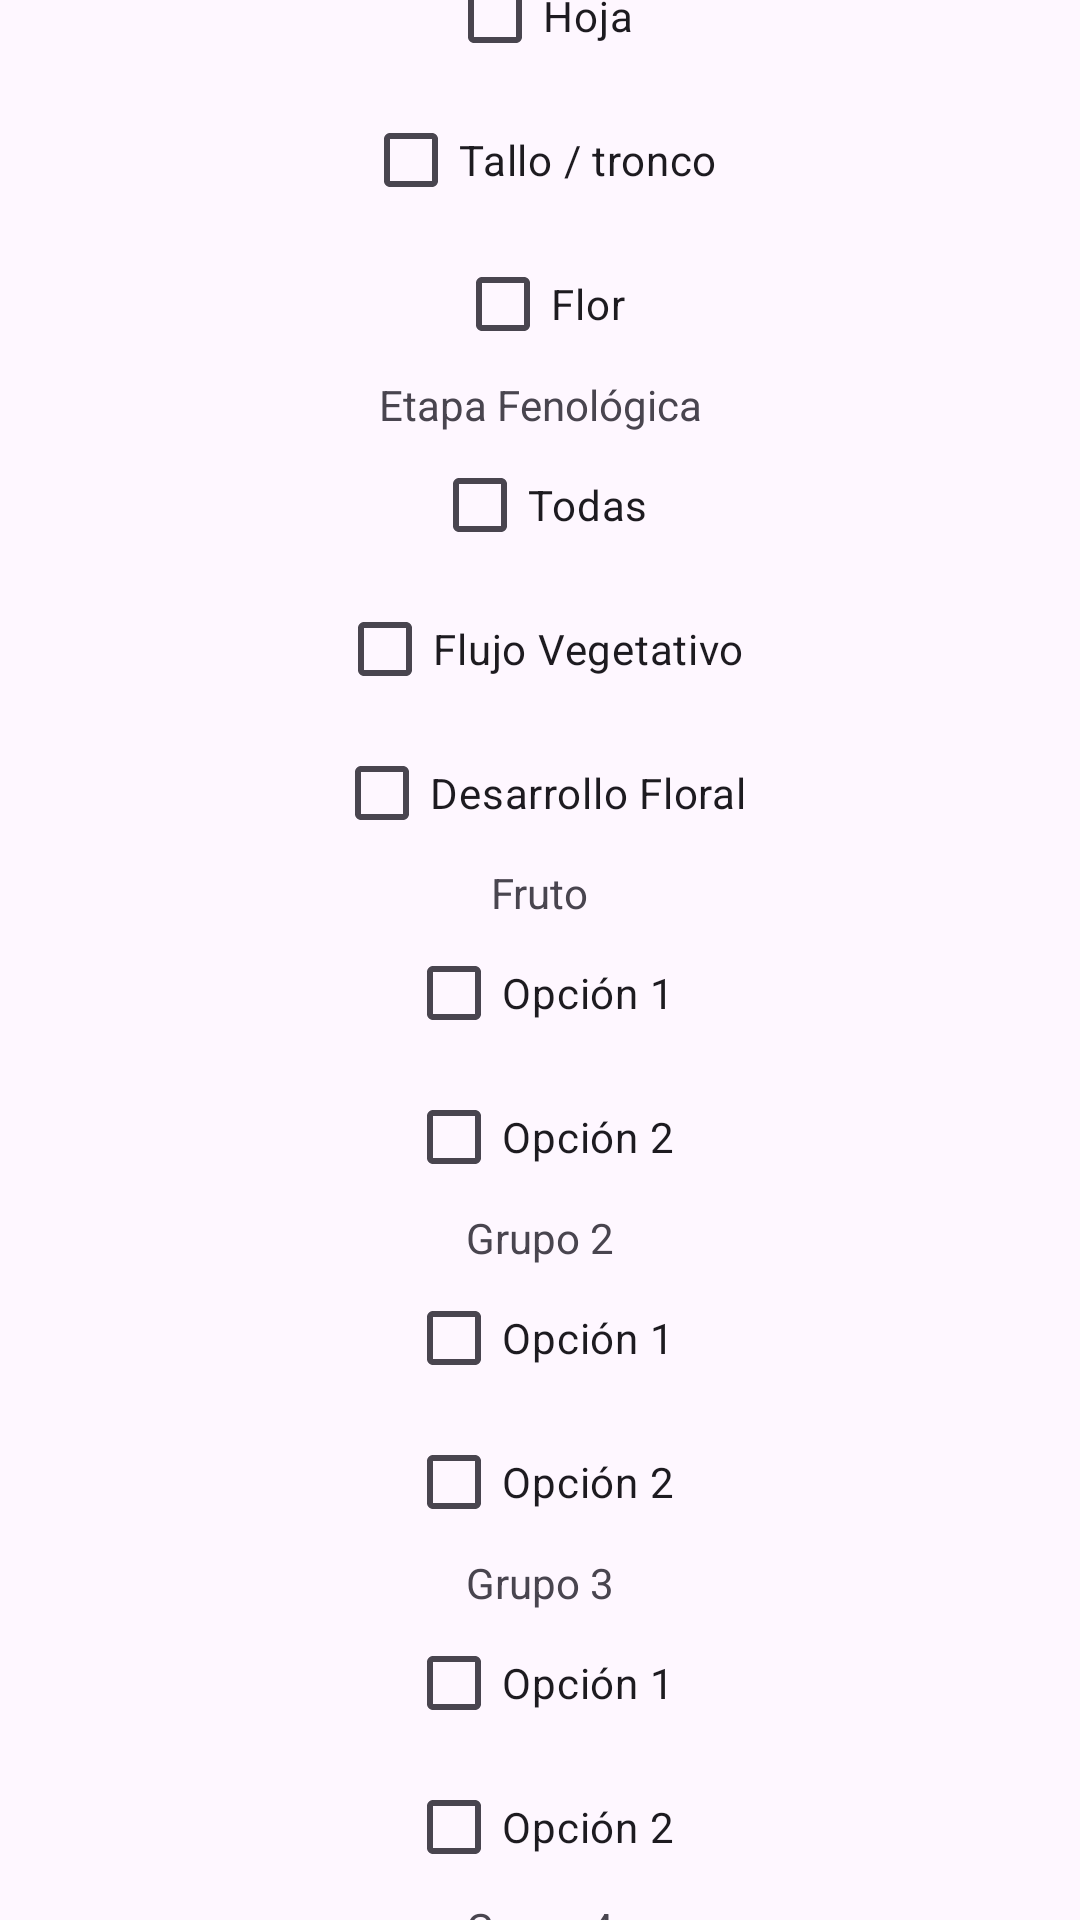

This screen was rendered from an Android layout file. Write that file and the resources it references.
<!-- AndroidManifest.xml: application theme Theme.AvoCare -->
<!-- res/layout/activity_sistemaexperto.xml -->
<?xml version="1.0" encoding="utf-8"?>
<androidx.constraintlayout.widget.ConstraintLayout xmlns:android="http://schemas.android.com/apk/res/android"
    android:layout_width="match_parent"
    android:layout_height="match_parent"
    xmlns:app="http://schemas.android.com/apk/res-auto">

    <com.google.android.material.imageview.ShapeableImageView
        android:id="@+id/seIvBack"
        android:layout_width="50dp"
        android:layout_height="50dp"
        android:layout_margin="20dp"
        app:layout_constraintStart_toStartOf="parent"
        app:layout_constraintTop_toTopOf="parent"
        app:srcCompat="@drawable/back" />



    <androidx.constraintlayout.widget.ConstraintLayout
        android:id="@+id/seBody"
        android:layout_width="match_parent"
        android:layout_height="wrap_content"
        app:layout_constraintTop_toBottomOf="@id/seIvBack"
        app:layout_constraintBottom_toTopOf="@id/seBottom"
        app:layout_constraintStart_toStartOf="parent"
        app:layout_constraintEnd_toEndOf="parent">

        
        <TextView
            android:id="@+id/seTVAreaAfec"
            android:layout_width="wrap_content"
            android:layout_height="wrap_content"
            android:text="Área de Afectación"
            app:layout_constraintTop_toTopOf="parent"
            app:layout_constraintBottom_toTopOf="@id/checkbox_area_fruto"
            app:layout_constraintStart_toStartOf="parent"
            app:layout_constraintEnd_toEndOf="parent"
            />

        <CheckBox
            android:id="@+id/checkbox_area_fruto"
            android:layout_width="wrap_content"
            android:layout_height="wrap_content"
            android:text="Fruto"
            app:layout_constraintTop_toBottomOf="@id/seTVAreaAfec"
            app:layout_constraintBottom_toTopOf="@id/checkbox_area_hoja"
            app:layout_constraintStart_toStartOf="parent"
            app:layout_constraintEnd_toEndOf="parent"
            />
        <CheckBox
            android:id="@+id/checkbox_area_hoja"
            android:layout_width="wrap_content"
            android:layout_height="wrap_content"
            android:text="Hoja"
            app:layout_constraintTop_toBottomOf="@id/checkbox_area_fruto"
            app:layout_constraintBottom_toTopOf="@id/checkbox_area_tallo"
            app:layout_constraintStart_toStartOf="parent"
            app:layout_constraintEnd_toEndOf="parent"/>
        <CheckBox
            android:id="@+id/checkbox_area_tallo"
            android:layout_width="wrap_content"
            android:layout_height="wrap_content"
            android:text="Tallo / tronco"
            app:layout_constraintTop_toBottomOf="@id/checkbox_area_hoja"
            app:layout_constraintBottom_toTopOf="@id/checkbox_area_flor"
            app:layout_constraintStart_toStartOf="parent"
            app:layout_constraintEnd_toEndOf="parent"/>
        <CheckBox
            android:id="@+id/checkbox_area_flor"
            android:layout_width="wrap_content"
            android:layout_height="wrap_content"
            android:text="Flor"
            app:layout_constraintTop_toBottomOf="@id/checkbox_area_tallo"
            app:layout_constraintBottom_toTopOf="@id/seTVEtapaFeno"
            app:layout_constraintStart_toStartOf="parent"
            app:layout_constraintEnd_toEndOf="parent"/>

        
        <TextView
            android:id="@+id/seTVEtapaFeno"
            android:layout_width="wrap_content"
            android:layout_height="wrap_content"
            android:text="Etapa Fenológica"
            app:layout_constraintTop_toBottomOf="@id/checkbox_area_flor"
            app:layout_constraintBottom_toTopOf="@id/checkbox_etapatodas"
            app:layout_constraintStart_toStartOf="parent"
            app:layout_constraintEnd_toEndOf="parent"/>
        <CheckBox
            android:id="@+id/checkbox_etapatodas"
            android:layout_width="wrap_content"
            android:layout_height="wrap_content"
            android:text="Todas"
            app:layout_constraintTop_toBottomOf="@id/seTVEtapaFeno"
            app:layout_constraintBottom_toTopOf="@id/checkbox_etapa_flujo_vegetativo"
            app:layout_constraintStart_toStartOf="parent"
            app:layout_constraintEnd_toEndOf="parent"/>
        <CheckBox
            android:id="@+id/checkbox_etapa_flujo_vegetativo"
            android:layout_width="wrap_content"
            android:layout_height="wrap_content"
            android:text="Flujo Vegetativo"
            app:layout_constraintTop_toBottomOf="@id/checkbox_etapatodas"
            app:layout_constraintBottom_toTopOf="@id/checkbox_etapa_desarrollo_floral"
            app:layout_constraintStart_toStartOf="parent"
            app:layout_constraintEnd_toEndOf="parent"/>
        <CheckBox
            android:id="@+id/checkbox_etapa_desarrollo_floral"
            android:layout_width="wrap_content"
            android:layout_height="wrap_content"
            android:text="Desarrollo Floral"
            app:layout_constraintTop_toBottomOf="@id/checkbox_etapa_flujo_vegetativo"
            app:layout_constraintBottom_toBottomOf="parent"
            app:layout_constraintStart_toStartOf="parent"
            app:layout_constraintEnd_toEndOf="parent"/>

    </androidx.constraintlayout.widget.ConstraintLayout>


    <androidx.constraintlayout.widget.ConstraintLayout
        android:id="@+id/seBottom"
        android:layout_width="match_parent"
        android:layout_height="wrap_content"
        app:layout_constraintTop_toBottomOf="@id/seBody"
        app:layout_constraintBottom_toBottomOf="parent"
        app:layout_constraintStart_toStartOf="parent"
        app:layout_constraintEnd_toEndOf="parent">

        <TextView
            android:id="@+id/seTVOpcFruto"
            android:layout_width="wrap_content"
            android:layout_height="wrap_content"
            android:text="Fruto"
            app:layout_constraintTop_toTopOf="parent"
            app:layout_constraintBottom_toTopOf="@id/checkbox_1a"
            app:layout_constraintStart_toStartOf="parent"
            app:layout_constraintEnd_toEndOf="parent"/>
        <CheckBox
            android:id="@+id/checkbox_1a"
            android:layout_width="wrap_content"
            android:layout_height="wrap_content"
            android:text="Opción 1"
            app:layout_constraintTop_toBottomOf="@id/seTVOpcFruto"
            app:layout_constraintBottom_toTopOf="@id/checkbox_1b"
            app:layout_constraintStart_toStartOf="parent"
            app:layout_constraintEnd_toEndOf="parent"/>
        <CheckBox
            android:id="@+id/checkbox_1b"
            android:layout_width="wrap_content"
            android:layout_height="wrap_content"
            android:text="Opción 2"
            app:layout_constraintTop_toBottomOf="@id/checkbox_1a"
            app:layout_constraintBottom_toTopOf="@id/seTVOpcHoja"
            app:layout_constraintStart_toStartOf="parent"
            app:layout_constraintEnd_toEndOf="parent"/>
        
        <TextView
            android:id="@+id/seTVOpcHoja"
            android:layout_width="wrap_content"
            android:layout_height="wrap_content"
            android:text="Grupo 2"
            app:layout_constraintTop_toBottomOf="@id/checkbox_1b"
            app:layout_constraintBottom_toTopOf="@id/checkbox_2a"
            app:layout_constraintStart_toStartOf="parent"
            app:layout_constraintEnd_toEndOf="parent"/>
        <CheckBox
            android:id="@+id/checkbox_2a"
            android:layout_width="wrap_content"
            android:layout_height="wrap_content"
            android:text="Opción 1"
            app:layout_constraintTop_toBottomOf="@id/seTVOpcHoja"
            app:layout_constraintBottom_toTopOf="@id/checkbox_2b"
            app:layout_constraintStart_toStartOf="parent"
            app:layout_constraintEnd_toEndOf="parent"/>
        <CheckBox
            android:id="@+id/checkbox_2b"
            android:layout_width="wrap_content"
            android:layout_height="wrap_content"
            android:text="Opción 2"
            app:layout_constraintTop_toBottomOf="@id/checkbox_2a"
            app:layout_constraintBottom_toTopOf="@id/seTVOpcTallo"
            app:layout_constraintStart_toStartOf="parent"
            app:layout_constraintEnd_toEndOf="parent"/>

        
        <TextView
            android:id="@+id/seTVOpcTallo"
            android:layout_width="wrap_content"
            android:layout_height="wrap_content"
            android:text="Grupo 3"
            app:layout_constraintTop_toBottomOf="@id/checkbox_2b"
            app:layout_constraintBottom_toTopOf="@id/checkbox_3a"
            app:layout_constraintStart_toStartOf="parent"
            app:layout_constraintEnd_toEndOf="parent"/>
        <CheckBox
            android:id="@+id/checkbox_3a"
            android:layout_width="wrap_content"
            android:layout_height="wrap_content"
            android:text="Opción 1"
            app:layout_constraintTop_toBottomOf="@id/seTVOpcTallo"
            app:layout_constraintBottom_toTopOf="@id/checkbox_3b"
            app:layout_constraintStart_toStartOf="parent"
            app:layout_constraintEnd_toEndOf="parent"/>
        <CheckBox
            android:id="@+id/checkbox_3b"
            android:layout_width="wrap_content"
            android:layout_height="wrap_content"
            android:text="Opción 2"
            app:layout_constraintTop_toBottomOf="@id/checkbox_3a"
            app:layout_constraintBottom_toTopOf="@id/seTVOpcFlor"
            app:layout_constraintStart_toStartOf="parent"
            app:layout_constraintEnd_toEndOf="parent"/>

        
        <TextView
            android:id="@+id/seTVOpcFlor"
            android:layout_width="wrap_content"
            android:layout_height="wrap_content"
            android:text="Grupo 4"
            app:layout_constraintTop_toBottomOf="@id/checkbox_3b"
            app:layout_constraintBottom_toTopOf="@id/checkbox_4a"
            app:layout_constraintStart_toStartOf="parent"
            app:layout_constraintEnd_toEndOf="parent"/>
        <CheckBox
            android:id="@+id/checkbox_4a"
            android:layout_width="wrap_content"
            android:layout_height="wrap_content"
            android:text="Opción 1"
            app:layout_constraintTop_toBottomOf="@id/seTVOpcFlor"
            app:layout_constraintBottom_toTopOf="@id/checkbox_4b"
            app:layout_constraintStart_toStartOf="parent"
            app:layout_constraintEnd_toEndOf="parent"/>
        <CheckBox
            android:id="@+id/checkbox_4b"
            android:layout_width="wrap_content"
            android:layout_height="wrap_content"
            android:text="Opción 2"
            app:layout_constraintTop_toBottomOf="@id/checkbox_4a"
            app:layout_constraintBottom_toTopOf="@id/btnNavigate"
            app:layout_constraintStart_toStartOf="parent"
            app:layout_constraintEnd_toEndOf="parent"/>
        

        <Button
            android:id="@+id/btnNavigate"
            android:layout_width="wrap_content"
            android:layout_height="wrap_content"
            android:text="DIAGNOSTICAR"
            app:layout_constraintTop_toBottomOf="@id/checkbox_4b"
            app:layout_constraintBottom_toBottomOf="parent"
            app:layout_constraintStart_toStartOf="parent"
            app:layout_constraintEnd_toEndOf="parent"/>

    </androidx.constraintlayout.widget.ConstraintLayout>
</androidx.constraintlayout.widget.ConstraintLayout>
<!-- resources referenced by this layout -->
<resources>
  <style name="Theme.AvoCare" parent="Base.Theme.AvoCare" />
  <style name="Base.Theme.AvoCare" parent="Theme.Material3.DayNight.NoActionBar">
          
          
      </style>
</resources>
